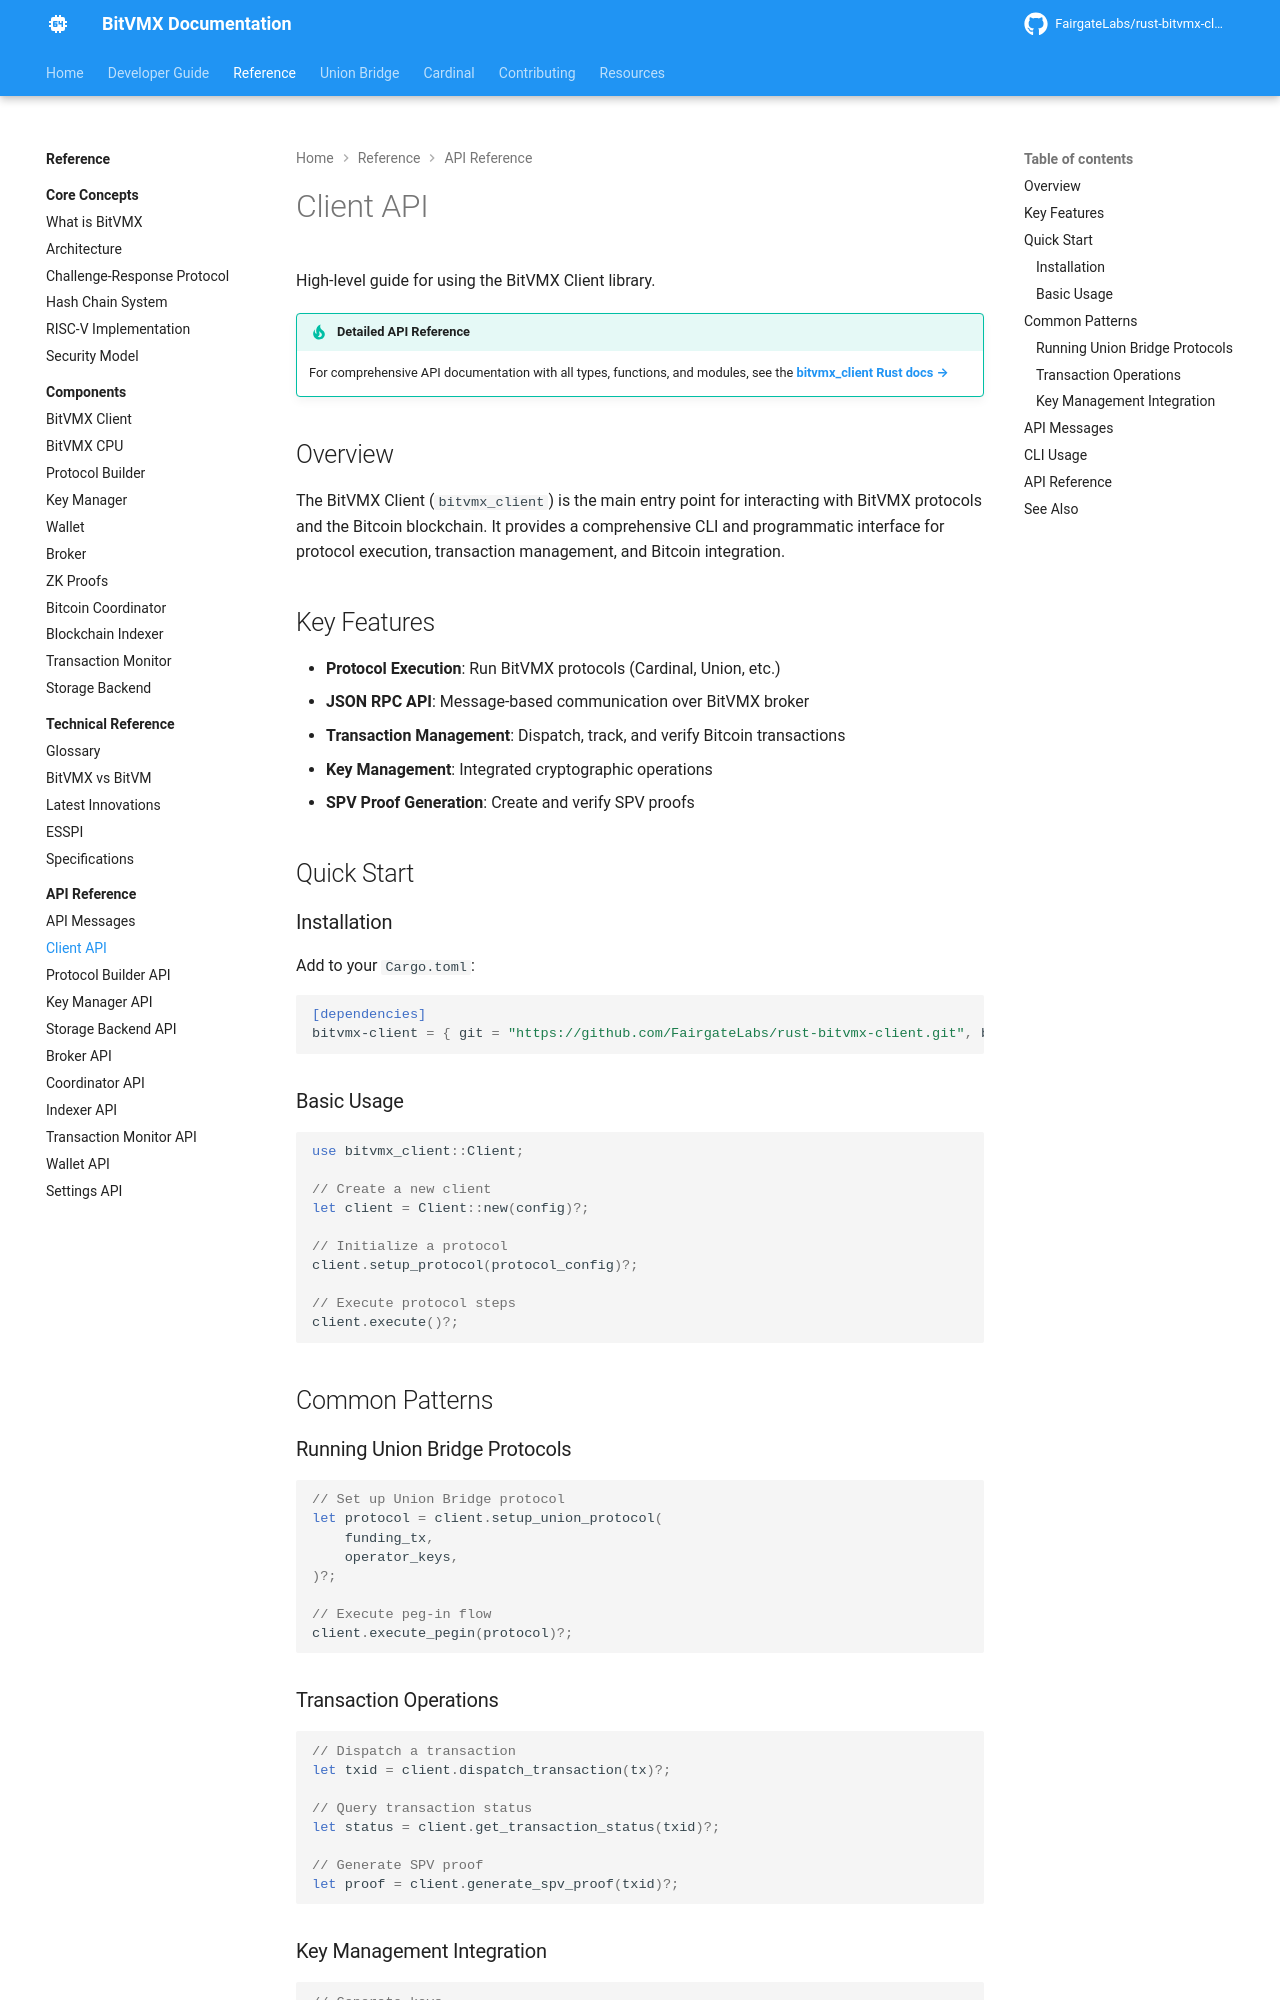

repository: FairgateLabs/bitvmx-docs · page: api-reference/client-api/index.html · generator: mkdocs

# Client API

High-level guide for using the BitVMX Client library.

!!! tip "Detailed API Reference"
    For comprehensive API documentation with all types, functions, and modules, see the [**bitvmx_client Rust docs →**](../rust-api/bitvmx_client/index.html)

## Overview

The BitVMX Client (`bitvmx_client`) is the main entry point for interacting with BitVMX protocols and the Bitcoin blockchain. It provides a comprehensive CLI and programmatic interface for protocol execution, transaction management, and Bitcoin integration.

## Key Features

- **Protocol Execution**: Run BitVMX protocols (Cardinal, Union, etc.)
- **JSON RPC API**: Message-based communication over BitVMX broker
- **Transaction Management**: Dispatch, track, and verify Bitcoin transactions
- **Key Management**: Integrated cryptographic operations
- **SPV Proof Generation**: Create and verify SPV proofs

## Quick Start

### Installation

Add to your `Cargo.toml`:

```toml
[dependencies]
bitvmx-client = { git = "https://github.com/FairgateLabs/rust-bitvmx-client.git", branch = "v.0.0.2" }
```

### Basic Usage

```rust
use bitvmx_client::Client;

// Create a new client
let client = Client::new(config)?;

// Initialize a protocol
client.setup_protocol(protocol_config)?;

// Execute protocol steps
client.execute()?;
```

## Common Patterns

### Running Union Bridge Protocols

```rust
// Set up Union Bridge protocol
let protocol = client.setup_union_protocol(
    funding_tx,
    operator_keys,
)?;

// Execute peg-in flow
client.execute_pegin(protocol)?;
```

### Transaction Operations

```rust
// Dispatch a transaction
let txid = client.dispatch_transaction(tx)?;

// Query transaction status
let status = client.get_transaction_status(txid)?;

// Generate SPV proof
let proof = client.generate_spv_proof(txid)?;
```
